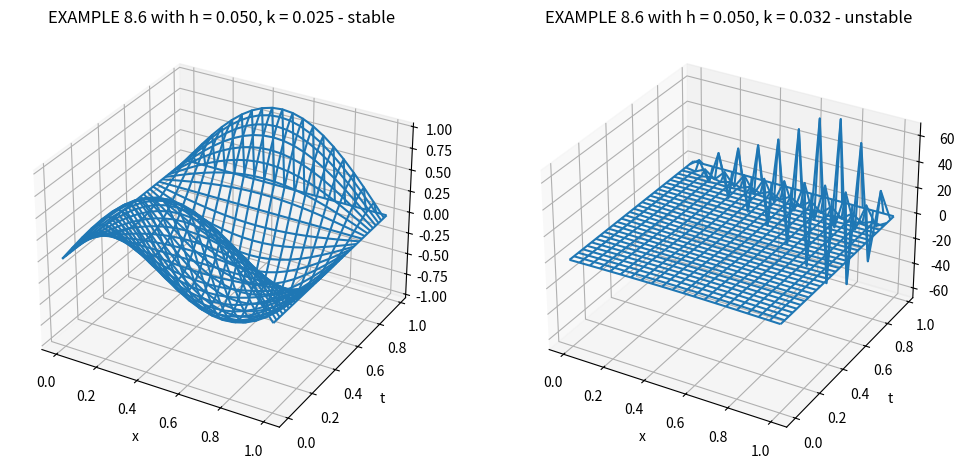

Write the Python code that produced this figure.
import numpy as np
from matplotlib import pyplot as plt

# apply the Finite Difference Method to the wave equation
def wavefd(xl, xr, yb, yt, M, N, f, l, r, g, _c=1):
    c = _c
    h = (xr - xl) / M
    k = (yt - yb) / N
    m = M - 1
    n = N

    sigma = c * k / h

    lside = l(yb + np.arange(n) * k)
    rside = r(yb + np.arange(n) * k)

    A = np.diag((2 - 2 * sigma ** 2) * np.ones(m)) + \
        np.diag((sigma ** 2) * np.ones(m - 1), 1) + \
        np.diag((sigma ** 2) * np.ones(m - 1), -1)

    # Initial condition
    w = np.zeros(n * m).reshape(n, m).astype(np.float128)
    xv = np.linspace(0, 1, M + 1)[1:-1]
    w[0, :] = f(xv)
    w[1, :] = 0.5 * np.matmul(A, w[0, :]) + \
              k * g(xv) + \
              0.5 * np.power(sigma, 2) * np.array([lside[0], *np.zeros(m - 2), rside[0]])

    for i in range(2, n - 1):
        w[i, :] = np.matmul(A, w[i - 1, :]) - w[i - 2, :] + np.power(sigma, 2) * \
                  np.array([lside[i - 1], *np.zeros(m - 2), rside[i - 1]])

    w = np.column_stack([lside, w, rside])
    x = xl + np.arange(0, m + 2) * h
    t = yb + np.arange(0, n) * k

    X, T = np.meshgrid(x, t)
    return w, X, T

print('-'*100)
print("Apply the explicit Finite Difference Method to the wave equation with wave speed c = 2 \n\
and initial conditions f (x) = sin π x and g(x) = l(x) = r(x) = 0.")
print('-'*100)

f = lambda x: np.sin(x * np.pi)
l = lambda x: 0 * x
r = lambda x: 0 * x
g = lambda x: 0 * x
c = 2
xL, xR = 0, 1 # space interval
yb, yt = 0, 1 # time interval
M = 20        # number of space steps
N = 40        # number of time steps k  = 1/N
print('h = %.3f, k = %.3f' % ((xR - xL) / M, (yt - yb) / N))
w, X, T = wavefd(xL, xR, yb, yt, M, N, f, l, r, g, c)

fig = plt.figure(figsize=(12, 6))
ax = fig.add_subplot(121, projection = '3d')
stride = 0
ax.plot_wireframe(X[stride:], T[stride:], w[stride:])
plt.xlabel('x')
plt.ylabel('t')
plt.title('EXAMPLE 8.6 with h = %.3f, k = %.3f - stable' % ((xR - xL) / M, (yt - yb) / N))

M = 20        # number of space steps
N = 31        # number of time steps k  = 1/N
w, X, T = wavefd(xL, xR, yb, yt, M, N, f, l, r, g, c)
print('h = %.3f, k = %.3f' % ((xR - xL) / M, (yt - yb) / N))
ax = fig.add_subplot(122, projection = '3d')
stride = 0
ax.plot_wireframe(X[stride:], T[stride:], w[stride:])
plt.xlabel('x')
plt.ylabel('t')
plt.title('EXAMPLE 8.6 with h = %.3f, k = %.3f - unstable' % ((xR - xL) / M, (yt - yb) / N))

plt.show()